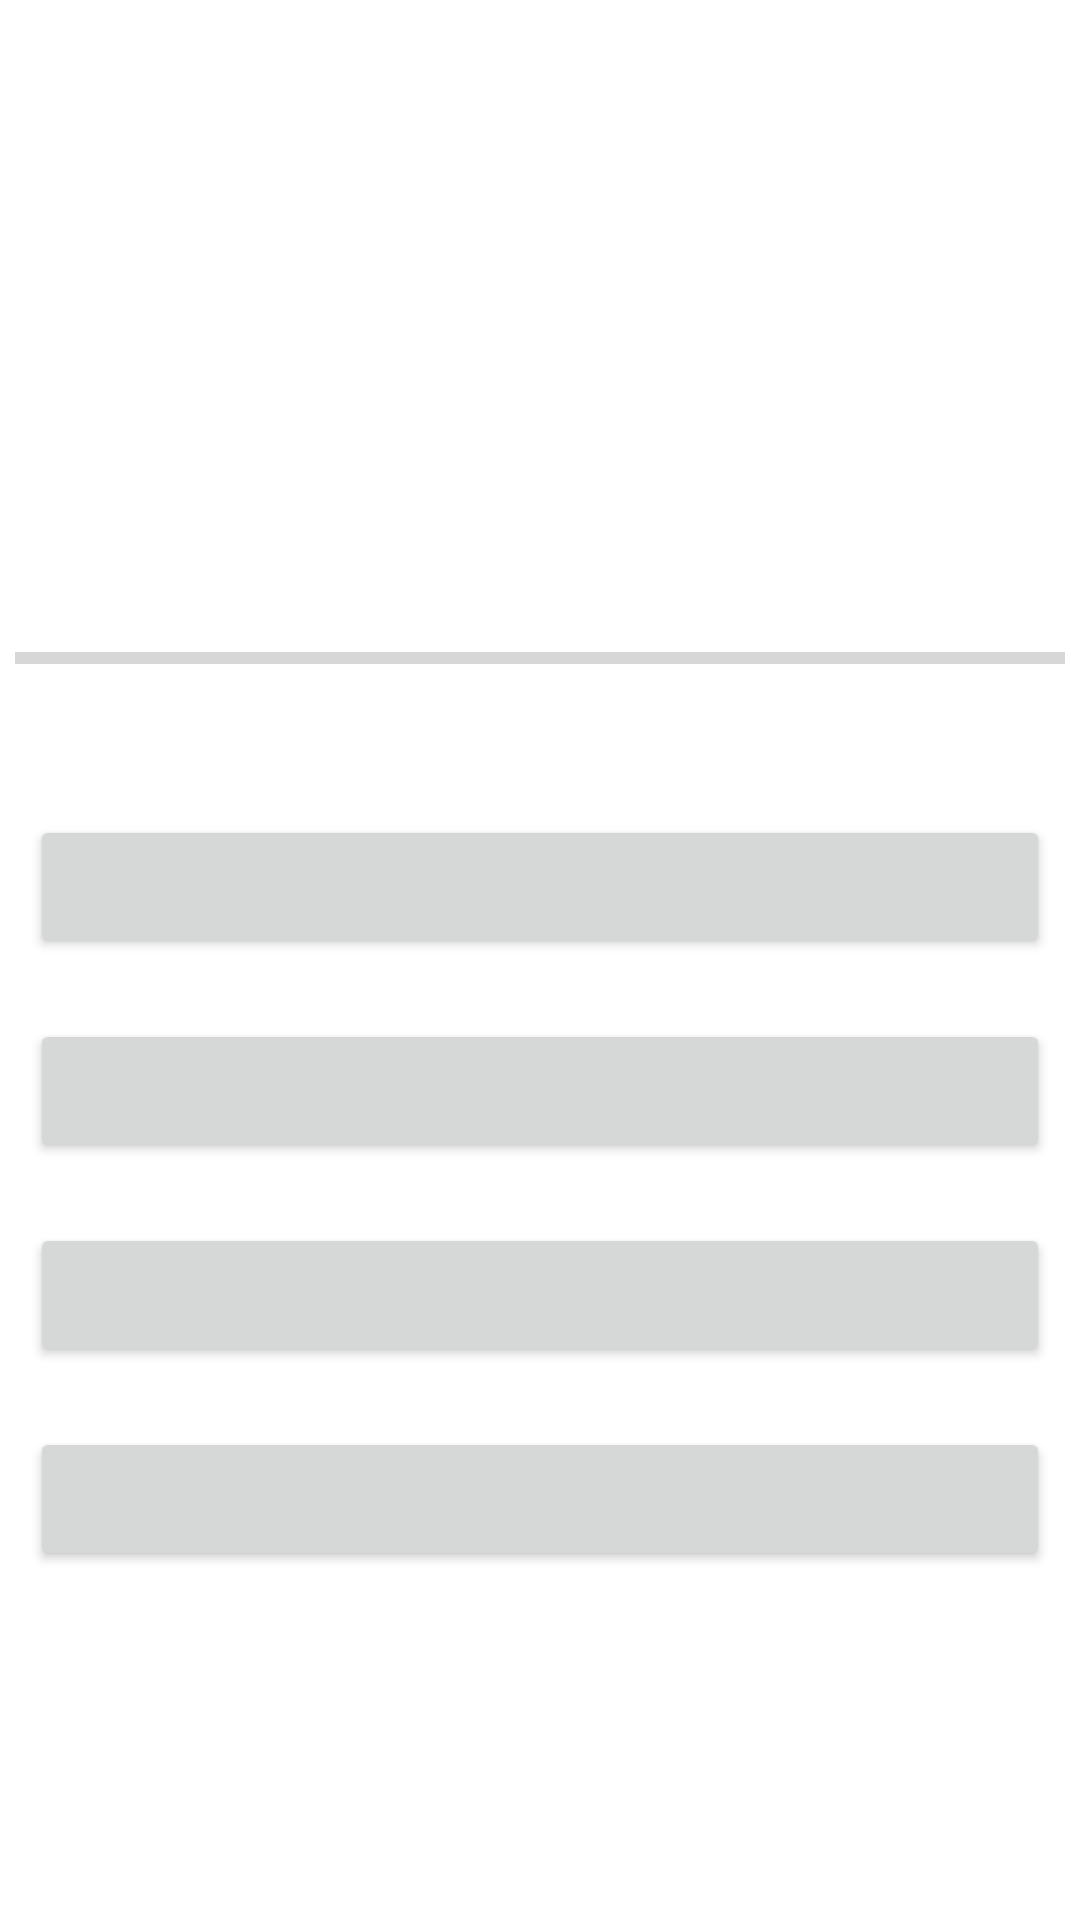

Write the Android layout XML for this screen, with the resource values it uses.
<!-- AndroidManifest.xml: application theme Theme.AQuizApp -->
<!-- res/layout/activity_quiz.xml -->
<?xml version="1.0" encoding="utf-8"?>
<LinearLayout xmlns:android="http://schemas.android.com/apk/res/android"
    xmlns:tools="http://schemas.android.com/tools"
    android:layout_width="match_parent"
    android:layout_height="match_parent"
    android:orientation="vertical"
    android:layout_margin="10dp">

    <TextView
        android:layout_width="match_parent"
        android:layout_height="wrap_content"
        tools:text="TITLE OF THE QUIZ"
        android:textAlignment="center"/>

    <ImageView
        android:id="@+id/title_img"
        android:layout_width="match_parent"
        android:layout_height="150dp"
        tools:src="@drawable/ic_launcher_background" />

    <TextView
        android:id="@+id/question_attempted"
        android:layout_width="match_parent"
        android:layout_height="wrap_content"
        tools:text="1/10"
        android:gravity="center"
        android:layout_marginTop="10dp"
        android:textSize="24sp"/>

    <ProgressBar
        android:id="@+id/progress_bar"
        android:layout_gravity="center"
        android:layout_marginBottom="10dp"
        android:layout_width="350dp"
        android:layout_height="wrap_content"
        android:max="10"
        style="@style/Widget.AppCompat.ProgressBar.Horizontal"/>

    <TextView
        android:id="@+id/text_question"
        android:layout_width="match_parent"
        android:layout_height="wrap_content"
        tools:text="This is where the questions will be shown"
        android:textAlignment="center"
        android:textStyle="bold"
        android:textSize="18sp"/>

    <Button
        android:id="@+id/button_opt1"
        android:layout_width="match_parent"
        android:layout_height="wrap_content"
        tools:text="OPTION 1"
        android:layout_margin="10dp"/>

    <Button
        android:id="@+id/button_opt2"
        android:layout_width="match_parent"
        android:layout_height="wrap_content"
        tools:text="OPTION 2"
        android:layout_margin="10dp"/>

    <Button
        android:id="@+id/button_opt3"
        android:layout_width="match_parent"
        android:layout_height="wrap_content"
        tools:text="OPTION 3"
        android:layout_margin="10dp"/>

    <Button
        android:id="@+id/button_opt4"
        android:layout_width="match_parent"
        android:layout_height="wrap_content"
        tools:text="OPTION 4"
        android:layout_margin="10dp"/>

</LinearLayout>
<!-- resources referenced by this layout -->
<resources>
  <style name="Theme.AQuizApp" parent="Theme.MaterialComponents.DayNight.NoActionBar">
          
          <item name="colorPrimary">@color/purple_500</item>
          <item name="colorPrimaryVariant">@color/purple_700</item>
          <item name="colorOnPrimary">@color/white</item>
          
          <item name="colorSecondary">@color/teal_200</item>
          <item name="colorSecondaryVariant">@color/teal_700</item>
          <item name="colorOnSecondary">@color/black</item>
          
          <item name="android:statusBarColor" tools:targetApi="l">@color/purple_700</item>
          
      </style>
  <!-- not gathered from this repository: default colours our renderer supplied (Android Studio template values) -->
  <color name="purple_500">#FF6200EE</color>
  <color name="purple_700">#FF3700B3</color>
  <color name="teal_200">#FF03DAC5</color>
  <color name="teal_700">#FF018786</color>
  <color name="black">#FF000000</color>
  <color name="white">#FFFFFFFF</color>
</resources>
